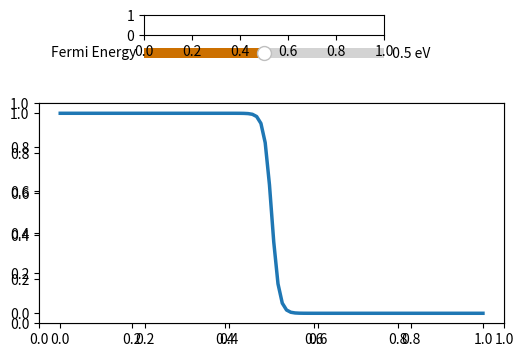

This chart was generated by the following Python code:
# Import packages
import matplotlib as mpl
import matplotlib.pyplot as plt
import numpy as np

# Fermi-Dirac Distribution
def fermi(E: float, E_f: float, T: float) -> float:
    k_b = 8.617 * (10**-5) # eV/K
    return 1/(np.exp((E - E_f)/(k_b * T)) + 1)

# Temperature values
T = np.linspace(100, 1000, 10)

# Get colors from coolwarm colormap
colors = plt.get_cmap('coolwarm', 10)

# Create figure and add axes
fig = plt.figure(figsize=(6, 4))
ax = fig.add_subplot(111)

# Import slider package
from matplotlib.widgets import Slider

# Create main axis
ax = fig.add_subplot(111)
fig.subplots_adjust(bottom=0.2, top=0.75)

# Create axes for sliders
ax_Ef = fig.add_axes([0.3, 0.85, 0.4, 0.05])
ax_Ef.spines['top'].set_visible(True)
ax_Ef.spines['right'].set_visible(True)
ax_T = fig.add_axes([0.3, 0.92, 0.4, 0.05])
ax_T.spines['top'].set_visible(True)
ax_T.spines['right'].set_visible(True)

# Create sliders
s_Ef = Slider(ax=ax_Ef, label='Fermi Energy ', valmin=0, valmax=1.0,
              valfmt=' %1.1f eV', facecolor='#cc7000')
#s_T = Slider(ax=ax_T, 'Temperature ', valmin=100, valmax=1000, 
#             valinit=100, valfmt='%i K', facecolor='#cc7000')

# Plot default data
x = np.linspace(-0, 1, 100)
Ef_0 = 0.5
T_0 = 100
y = fermi(x, Ef_0, T_0)
f_d, = ax.plot(x, y, linewidth=2.5)

# Update values
def update(val):
    Ef = s_Ef.val
    T = s_T.val
    f_d.set_data(x, fermi(x, Ef, T))
    fig.canvas.draw_idle()
s_Ef.on_changed(update)
#s_T.on_changed(update)






